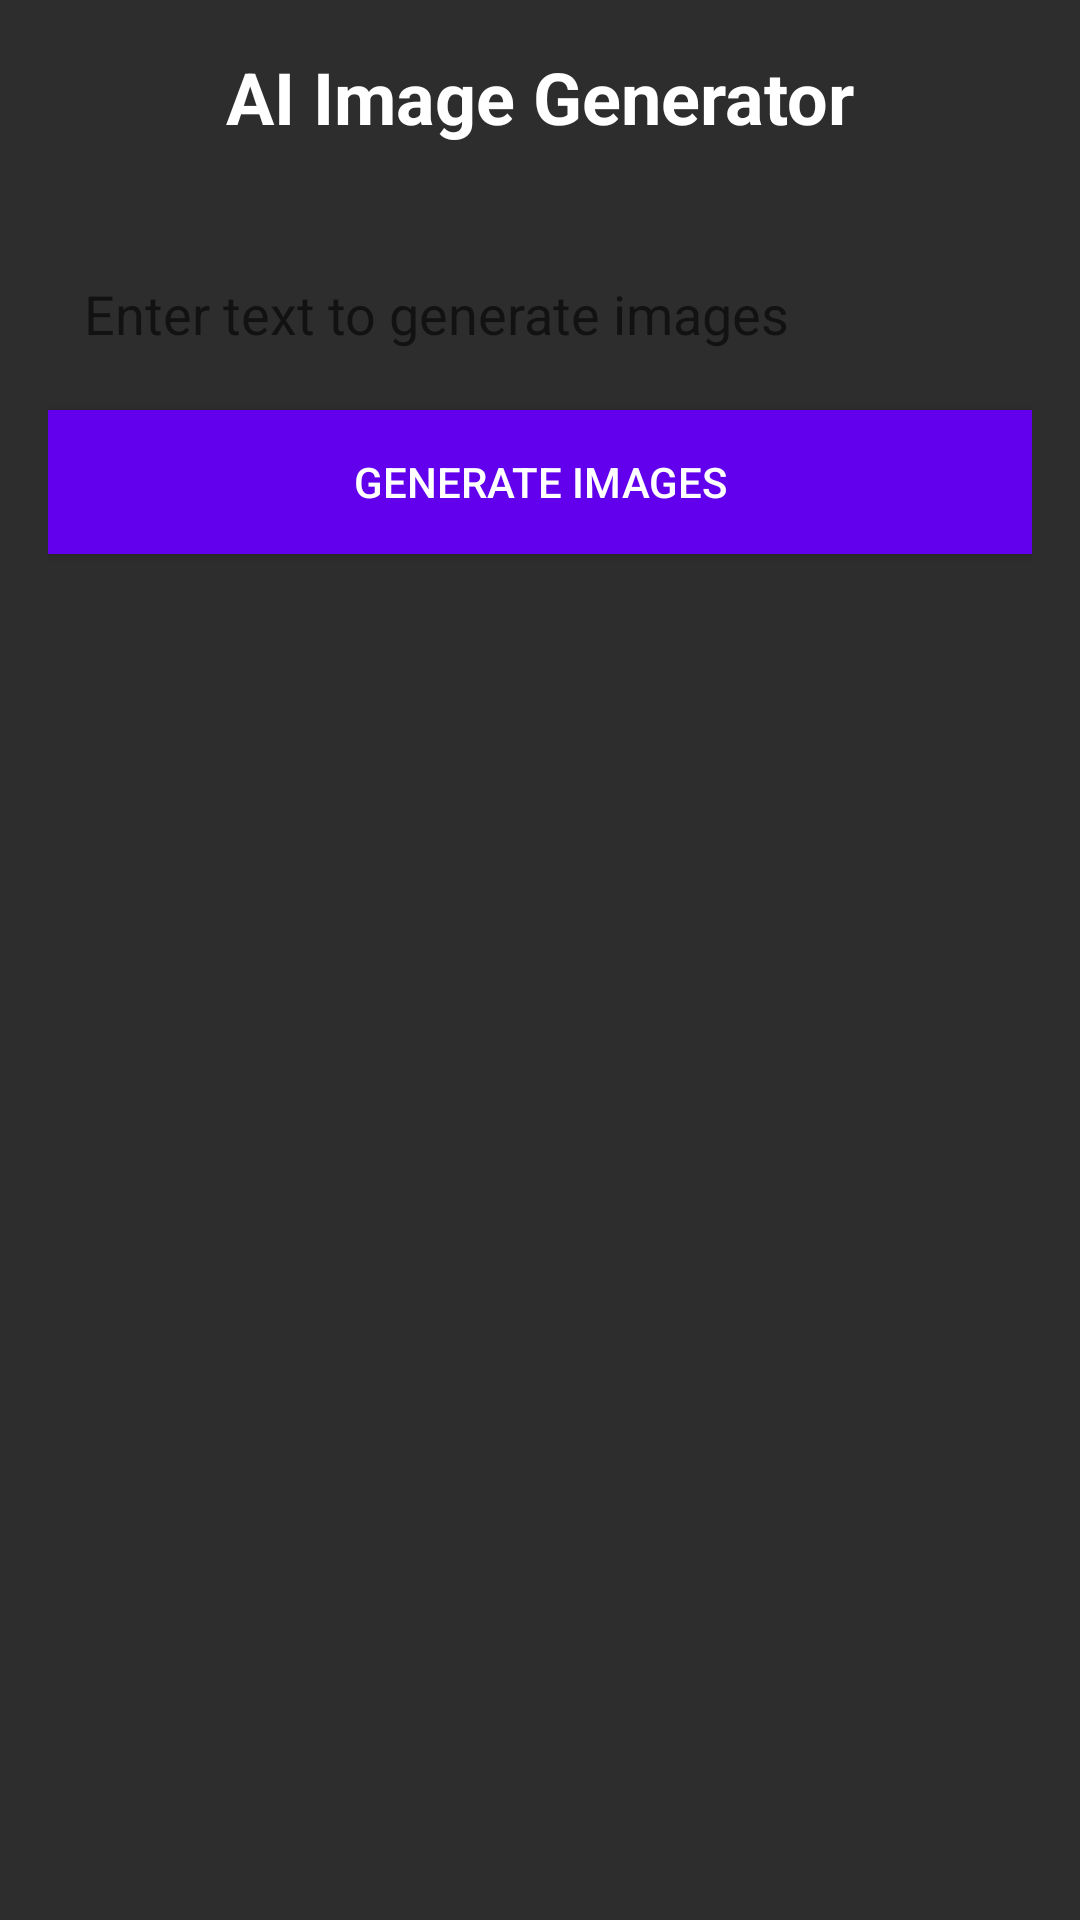

Reconstruct the res/layout file that produces this screen, plus the resources it refers to.
<!-- AndroidManifest.xml: application theme Theme.Depiction -->
<!-- res/layout/fragment_ai_fragment.xml -->
<?xml version="1.0" encoding="utf-8"?>
<RelativeLayout xmlns:android="http://schemas.android.com/apk/res/android"
    xmlns:tools="http://schemas.android.com/tools"
    android:layout_width="match_parent"
    android:layout_height="match_parent"
    android:padding="16dp"
    android:backgroundTint="#2D2D2D"
    android:background="#f0f0f0">

    <TextView
        android:id="@+id/tvTitle"
        android:layout_width="wrap_content"
        android:layout_height="wrap_content"
        android:text="AI Image Generator"
        android:textSize="24sp"
        android:textStyle="bold"
        android:layout_centerHorizontal="true"
        android:paddingBottom="16dp"
        android:textColor="#FFFFFF"/>

    <EditText
        android:id="@+id/etTextAi"
        android:layout_width="match_parent"
        android:layout_height="wrap_content"
        android:hint="Enter text to generate images"
        android:padding="12dp"
        android:textColor="@color/black"
        android:background="@drawable/rounded_edittext"
        android:layout_below="@+id/tvTitle"
        android:layout_marginTop="16dp"
        android:layout_marginBottom="8dp"/>

    <Button
        android:id="@+id/btnGenerate"
        android:layout_width="match_parent"
        android:layout_height="wrap_content"
        android:text="Generate Images"
        android:background="@color/purple_500"
        android:textColor="#fff"
        android:padding="12dp"
        android:layout_below="@+id/etTextAi"
        android:layout_marginBottom="16dp"/>



    <androidx.recyclerview.widget.RecyclerView
        android:id="@+id/rvImagesAi"
        android:layout_width="match_parent"
        android:layout_height="match_parent"
        android:layout_below="@+id/btnGenerate"
        android:layout_marginTop="16dp"
        android:layout_marginBottom="16dp"
        android:background="#2D2D2D"
        android:clipToPadding="false"
        android:dividerHeight="8dp"
        android:overScrollMode="never"
        android:padding="4dp"
        android:scrollbars="vertical">

    </androidx.recyclerview.widget.RecyclerView>

    <TextView
        android:id="@+id/TextText"
        android:layout_width="match_parent"
        android:layout_height="match_parent"
        android:layout_alignTop="@+id/rvImagesAi"
        android:layout_alignBottom="@+id/rvImagesAi"
        android:layout_marginTop="213dp"
        android:layout_marginBottom="217dp"
        android:ems="10"
        android:gravity="center"
        android:inputType="text"
        android:minHeight="48dp"
        android:text="Please search your ai genrated image!"
        android:textColor="@color/white" />

</RelativeLayout>
<!-- resources referenced by this layout -->
<resources>
  <color name="black">#FF000000</color>
  <color name="purple_500">#FF6200EE</color>
  <color name="white">#FFFFFFFF</color>
  <style name="Theme.Depiction" parent="Theme.MaterialComponents.DayNight.NoActionBar">
          
          <item name="colorPrimary">#03A9F4</item>
          <item name="colorPrimaryVariant">@color/notificationBar</item>
          <item name="colorOnPrimary">@color/purple_200</item>
          
          <item name="colorSecondary">@color/teal_200</item>
          <item name="colorSecondaryVariant">@color/teal_700</item>
          <item name="colorOnSecondary">#000000</item>
          
  
  
  
          
      </style>
  <color name="notificationBar">#00000000</color>
  <color name="purple_200">#FFBB86FC</color>
  <color name="teal_200">#FF03DAC5</color>
  <color name="teal_700">#FF018786</color>
</resources>
